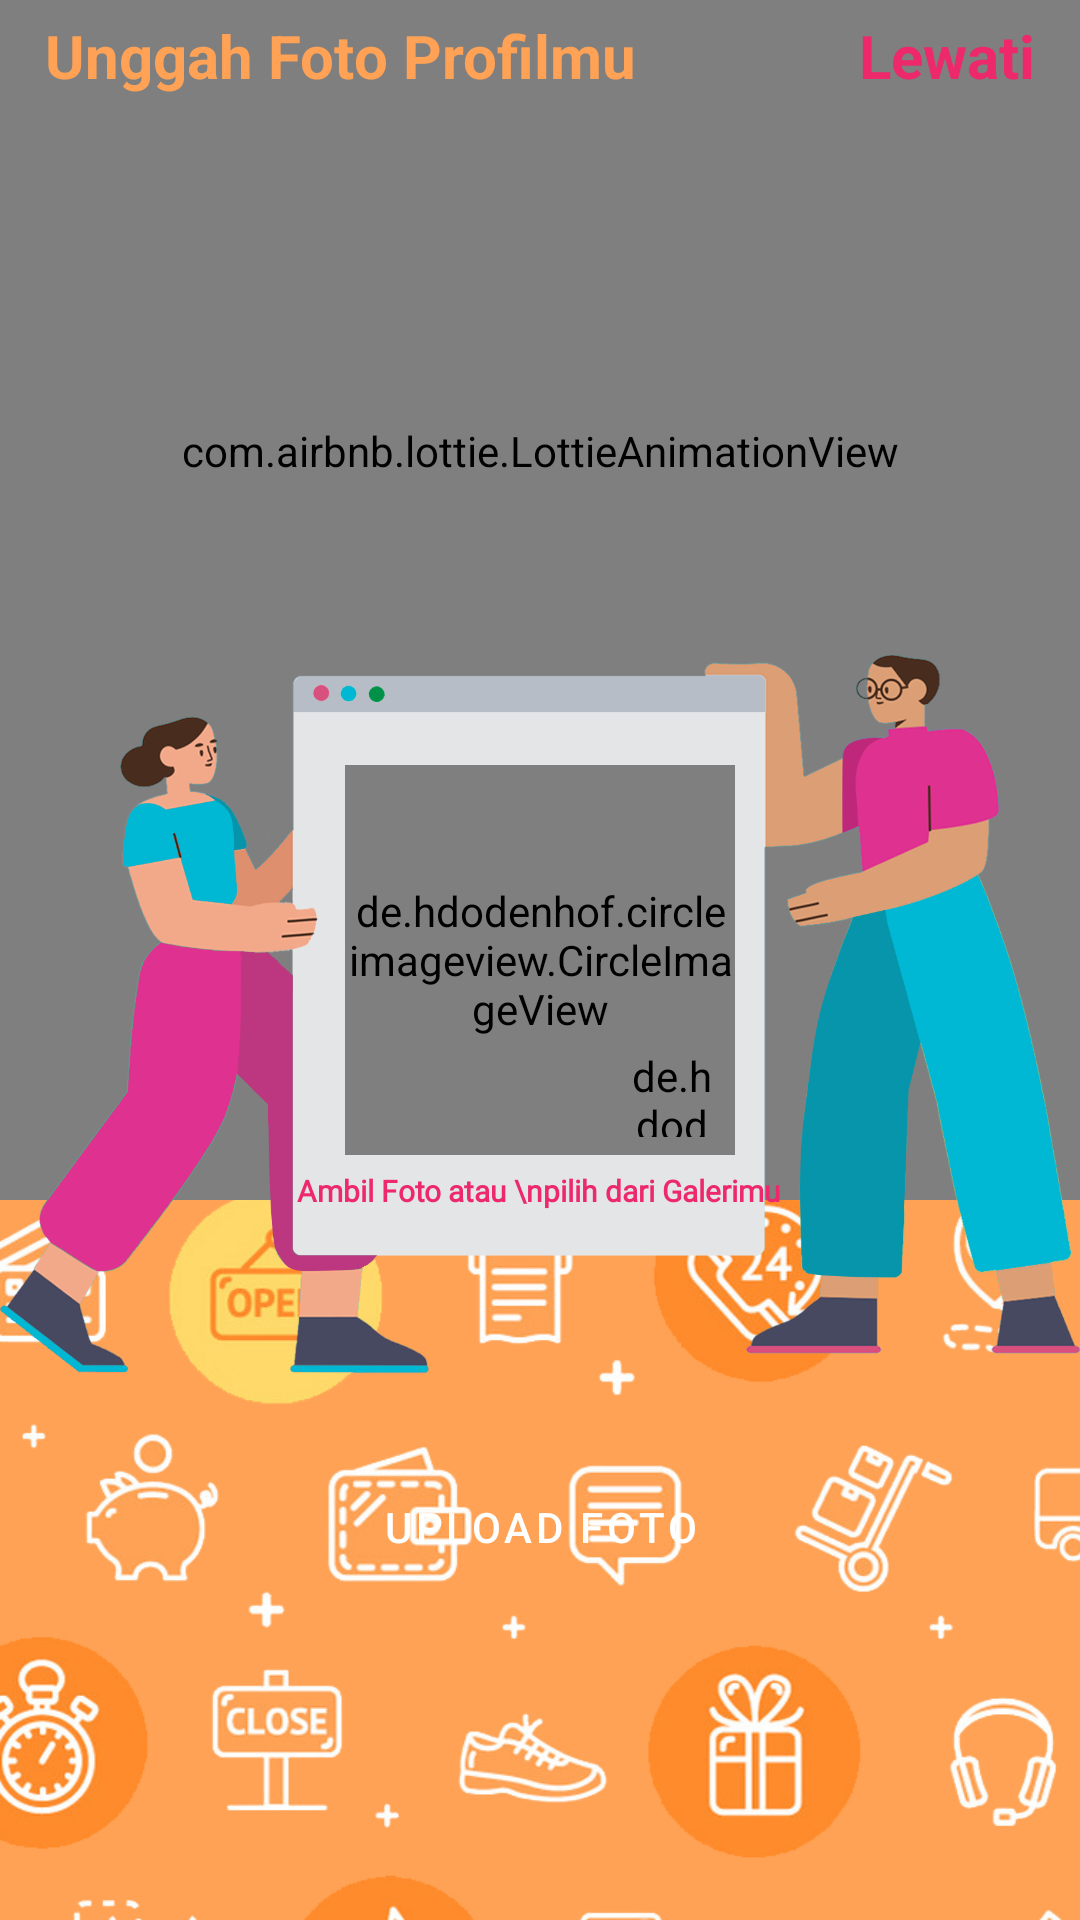

Write the Android layout XML for this screen, with the resource values it uses.
<!-- AndroidManifest.xml: activity theme AppTheme.upPp -->
<!-- res/layout/activity_up_photo_profile.xml -->
<?xml version="1.0" encoding="utf-8"?>
<RelativeLayout xmlns:android="http://schemas.android.com/apk/res/android"
    xmlns:app="http://schemas.android.com/apk/res-auto"
    xmlns:tools="http://schemas.android.com/tools"
    android:layout_width="match_parent"
    android:layout_height="match_parent"
    android:orientation="vertical"
    tools:context=".activity.UpPhotoProfileActivity">

    <RelativeLayout
        android:layout_width="match_parent"
        android:layout_height="match_parent">

        <ImageView
            android:layout_width="match_parent"
            android:layout_height="match_parent"
            android:contentDescription="@string/header"
            android:scaleType="centerCrop"
            android:src="@drawable/ecommerce_pattern" />

        <ImageView
            android:layout_width="match_parent"
            android:layout_height="150dp"
            android:contentDescription="@string/header"
            android:scaleType="fitXY"
            android:src="@drawable/dropmilkwhite" />

    </RelativeLayout>

    <RelativeLayout
        android:id="@+id/layoutlottie"
        android:layout_width="match_parent"
        android:layout_height="400dp">

        <com.airbnb.lottie.LottieAnimationView
            android:visibility="gone"
            android:id="@+id/lottie_congrats"
            android:layout_width="match_parent"
            android:layout_height="match_parent"
            android:layout_marginBottom="-50dp"
            app:lottie_autoPlay="true"
            app:lottie_loop="true"
            app:lottie_rawRes="@raw/congratulation" />

        <com.airbnb.lottie.LottieAnimationView
            android:id="@+id/lottie_profile"
            android:layout_width="match_parent"
            android:layout_height="match_parent"
            android:layout_marginTop="-100dp"
            app:lottie_autoPlay="true"
            app:lottie_loop="true"
            app:lottie_rawRes="@raw/carouselphoto" />

    </RelativeLayout>

    <ImageView
        android:layout_width="match_parent"
        android:layout_height="match_parent"
        android:scaleType="fitCenter"
        android:src="@drawable/bg_bring_upphoto3" />

    <RelativeLayout
        android:id="@+id/layoutavaup"
        android:layout_width="130dp"
        android:layout_height="130dp"
        android:layout_centerInParent="true">

        <de.hdodenhof.circleimageview.CircleImageView
            android:layout_width="match_parent"
            android:layout_height="match_parent"
            android:layout_centerInParent="true"
            android:src="@drawable/ic_cow_avatar"
            app:civ_border_color="@color/red"
            app:civ_border_width="3dp" />

        <de.hdodenhof.circleimageview.CircleImageView
            android:id="@+id/avatarup"
            android:layout_width="match_parent"
            android:layout_height="match_parent"
            android:layout_centerInParent="true"
            app:civ_border_color="@color/red"
            app:civ_border_width="3dp" />

        <de.hdodenhof.circleimageview.CircleImageView
            android:id="@+id/img_plus"
            android:layout_width="30dp"
            android:layout_height="30dp"
            android:layout_alignParentEnd="true"
            android:layout_alignParentBottom="true"
            android:layout_centerInParent="true"
            android:layout_margin="6dp"
            android:src="@drawable/addphoto"
            app:civ_border_color="@color/red"
            app:civ_border_width="0.2dp"
            app:civ_circle_background_color="@color/red" />

        <com.airbnb.lottie.LottieAnimationView
            android:id="@+id/lottie_check"
            android:layout_width="40dp"
            android:layout_height="40dp"
            app:lottie_autoPlay="true"
            android:visibility="gone"
            app:lottie_loop="true"
            android:layout_alignParentEnd="true"
            android:layout_alignParentBottom="true"
            android:layout_margin="2dp"
            app:lottie_rawRes="@raw/check" />

    </RelativeLayout>

    <TextView
        android:fontFamily="@font/bebasneue"
        android:id="@+id/tv_ambilorgaleri"
        android:layout_width="wrap_content"
        android:layout_centerInParent="true"
        android:layout_height="wrap_content"
        android:layout_below="@+id/layoutavaup"
        android:layout_marginTop="5dp"
        android:text="Ambil Foto atau \npilih dari Galerimu"
        android:textAlignment="center"
        android:textColor="@color/red"
        android:textSize="10sp"
        android:textStyle="bold" />

    <RelativeLayout
        android:id="@+id/rv_btnupload"
        android:layout_width="wrap_content"
        android:layout_height="wrap_content"
        android:layout_below="@id/layoutavaup"
        android:layout_centerInParent="true"
        android:layout_marginTop="100dp">

        <Button
            android:id="@+id/btn_upload_foto"
            android:layout_width="150dp"
            android:layout_height="wrap_content"
            android:background="@drawable/bg_btn_login"
            android:backgroundTint="@color/blue"
            android:text="Upload Foto"
            android:textColor="@color/white" />

    </RelativeLayout>

    <RelativeLayout
        android:id="@+id/rv_simpan"
        android:layout_width="wrap_content"
        android:layout_height="wrap_content"
        android:layout_below="@+id/layoutavaup"
        android:layout_centerInParent="true"
        android:layout_marginTop="100dp"
        android:visibility="gone">

        <Button
            android:id="@+id/simpanpp"
            android:layout_width="150dp"
            android:layout_height="wrap_content"
            android:background="@drawable/bg_btn_login"
            android:backgroundTint="@color/blue"
            android:text="Lanjut"
            android:textColor="@color/white" />

    </RelativeLayout>

    <TextView
        android:id="@+id/tv_lewati_upload"
        android:layout_width="wrap_content"
        android:layout_height="wrap_content"
        android:layout_alignParentEnd="true"
        android:layout_marginTop="5dp"
        android:layout_marginEnd="15dp"
        android:text="@string/lewati"
        android:textColor="@color/red"
        android:textSize="20sp"
        android:textStyle="bold"
        tools:ignore="RelativeOverlap" />

    <TextView
        android:layout_width="wrap_content"
        android:layout_height="wrap_content"
        android:layout_marginStart="15dp"
        android:layout_marginTop="5dp"
        android:text="Unggah Foto Profilmu"
        android:textColor="@color/orange"
        android:textSize="20sp"
        android:textStyle="bold"
        tools:ignore="RelativeOverlap" />

    <TextView
        android:id="@+id/p_id"
        android:layout_width="match_parent"
        android:layout_height="wrap_content"
        android:text="id"
        android:visibility="gone" />

    <ProgressBar
        android:id="@+id/pg_uppp"
        android:layout_width="wrap_content"
        android:layout_height="wrap_content"
        android:layout_centerInParent="true"
        android:visibility="gone" />

    <RelativeLayout
        android:layout_width="match_parent"
        android:layout_height="match_parent">

        <com.airbnb.lottie.LottieAnimationView
            android:visibility="gone"
            android:id="@+id/lottie_confetti"
            android:layout_marginTop="-100dp"
            android:layout_width="match_parent"
            android:layout_height="match_parent"
            android:layout_centerInParent="true"
            app:lottie_autoPlay="true"
            app:lottie_rawRes="@raw/confettibanner" />

    </RelativeLayout>

</RelativeLayout>
<!-- resources referenced by this layout -->
<resources>
  <color name="blue">#00B8D4</color>
  <color name="orange">#FFFFA255</color>
  <color name="red">#ED286B</color>
  <color name="white">#FFFFFFFF</color>
  <!-- drawable addphoto: png bitmap (drawable, 23006 bytes) -->
  <!-- drawable bg_bring_upphoto3: png bitmap (drawable, 234290 bytes) -->
  <!-- drawable dropmilkwhite: png bitmap (drawable, 111366 bytes) -->
  <!-- drawable ecommerce_pattern: jpg bitmap (drawable, 587803 bytes) -->
  <!-- drawable ic_cow_avatar: vector/xml drawable (drawable, 3664 chars, omitted) -->
  <string name="header">header</string>
  <string name="lewati">Lewati</string>
  <style name="AppTheme.upPp" parent="Theme.MaterialComponents.Light.NoActionBar">
          <item name="android:theme">@style/AppTheme.upPp</item>
          <item name="colorPrimary">@color/blue</item>
          <item name="colorPrimaryVariant">@color/milk</item>
          
          <item name="android:statusBarColor" tools:targetApi="l">?attr/colorPrimaryVariant</item>
      </style>
  <color name="milk">#FFF1E4D4</color>
</resources>
